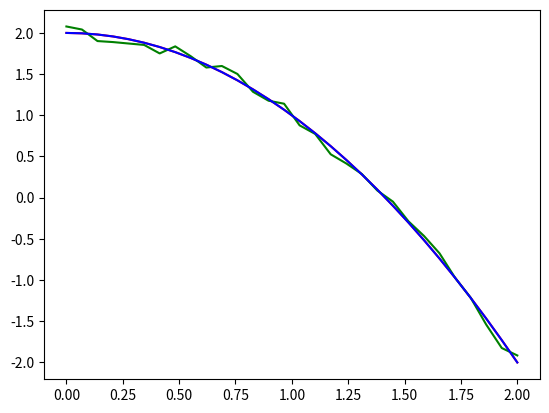

Write Python code to recreate this figure.
# Test from https://docs.scipy.org/doc/scipy/reference/generated/scipy.optimize.curve_fit.html
# See how to adapt to odes : https://medium.com/@octaviogl69/parameter-estimation-for-differential-equations-part-i-ordinary-differential-equations-443c6ba112ae
# Numpy array that contains the integration times

# import matplotlib.pyplot as plt
# import numpy as np
# from scipy.optimize import curve_fit
#
# def func(x, a, b, c):
#     return a * np.exp(-b * x) + c
#
# y.t = np.linspace(0, 4, 50)
# y = func(y.t, 2.5, 1.3, 0.5)
# np.random.seed(1729)
# y_noise = 0.2 * np.random.normal(size=y.t.size)
# ydata = y + y_noise
# plt.plot(y.t, ydata, 'b-', label='data')
#
# # Fit for the parameters a, b, c of the function func:
# popt, pcov = curve_fit(func, y.t, ydata)
#
# plt.plot(y.t, func(y.t, *popt), 'r-',
#         label='fit: a=%5.3f, b=%5.3f, c=%5.3f' % tuple(popt))
#
# # Constrain the optimization to the region of 0 <= a <= 3, 0 <= b <= 1 and 0 <= c <= 0.5:
# popt, pcov = curve_fit(func, y.t, ydata, bounds=(0, [3., 1., 0.5]))
# plt.plot(y.t, func(y.t, *popt), 'g--',
#          label='fit: a=%5.3f, b=%5.3f, c=%5.3f' % tuple(popt))
#
# plt.xlabel('x')
# plt.ylabel('y')
# plt.legend()
# plt.show()

# ------------------------------------------------------------------------------------------
#
# import numpy as np
# from scipy.integrate import solve_ivp
# import matplotlib.pyplot as plt
#
# # Numpy array that contains the integration times
# kc = 2.
#
# def model(t,C):
#     return -kc * C[0]
#
# # Solution of the model
# x0=[2.]
# z = solve_ivp(model,[0,2],x0,t_eval= np.linspace(0,2,15))
#
# # Plot the solution
# plt.plot(z.t, z.y[0], 'r-x', label=r'Initial solution')
# plt.show()
# ------------------------------------------------------------------------------------------

import numpy as np
from scipy.integrate import odeint
from scipy.integrate import solve_ivp
from scipy.optimize import curve_fit
import matplotlib.pyplot as plt

kc= 2.
C0= 2.
nSamples= 30

# General function to solve the ODE model
def GeneralSolver(t, k, C0):

    localK = k
    localC0 = C0

    def ODEModel(C, t):
        return -localK * C

    sol = odeint(ODEModel, localC0, t)

    return sol[:, 0]

# General function to solve the ODE model
def GeneralSolver_ivp(t, k, C0):

    localK = k
    localC0 = C0

    def ODEModel(C, t):
        return -localK * C

    #sol = odeint(ODEModel, localC0, t)
    tSpan = [t[0], t[-1]]
    sol = solve_ivp(ODEModel, tSpan, [localC0], t_eval=np.linspace(t[0], t[-1], nSamples))
    r = np.transpose(sol.y)[:,0]
    return r


# Solves the ODE model using the initial condition provided above
def ODESolution(t, k):
    return GeneralSolver_ivp(t, k, C0)


# Element wise sum of two iterables of the same size, name makes reference to the output rather than the process
def MakeNoisyData(Data, Noise):
    return [val + cal for val, cal in zip(Data, Noise)]


# Solving the ODE model
t = np.linspace(0, 2, num=nSamples)
y = ODESolution(t, kc)

# # Making some simulated data to perform regression
WhiteNoise = [np.random.uniform(low=-1, high=1) / 10 for val in y]
y_noise = MakeNoisyData(y, WhiteNoise)


# Parameter estimation : uses curve_fit that finds the
# best parameter to fit a given fcn to data. The trick is
# to encapsulate the Ode solver into a fnc
Kp = curve_fit(ODESolution, t, y_noise)[0][0]
print("Kp= ", Kp)
fitSolution = ODESolution(t, Kp)

# Plot the solution ( no curve fitting )
plt.plot(t, y, 'r-', label='Initial solution')
plt.plot(t, y_noise, 'g-', label='Noisy solution')
plt.plot(t, fitSolution, 'b-', label='Fit Solution')

plt.show()
